The GitHub repository AffrizaWildanFauzan/datera-v2 contains a labelled image folder "datera-v2" with 30 categories: Albizia saponaria, Dendrobium leonis, Dracaena trifasciata, Echinodorus radican, Gymnocalycium, Hopea bilitonensis, Impatiens walleriana, Lagerstroemia speciosa, Ixora acuminata, Monstera adansonii, Nepenthes sumatrana, Alocasia Black Velvet, Nepenthes reinwardtiana, Ochna kirkii, Philodendron Lemon, Portulaca sp, Quassia amara, Reutealis trisperma, Rosa sp, Russelia equisetiformis, Syzygium myrtifolium, Tabernaemontana corymbosa, Anacampseros rufescens Sunrise, 3 apocynacaea, Areca catechu, Catharanthus roseus, Ceiba pentandra, Cuphea hyssopifolia, Cymbidium bicolor, Dendrobium Uthai White. Examples follow, each with its label.

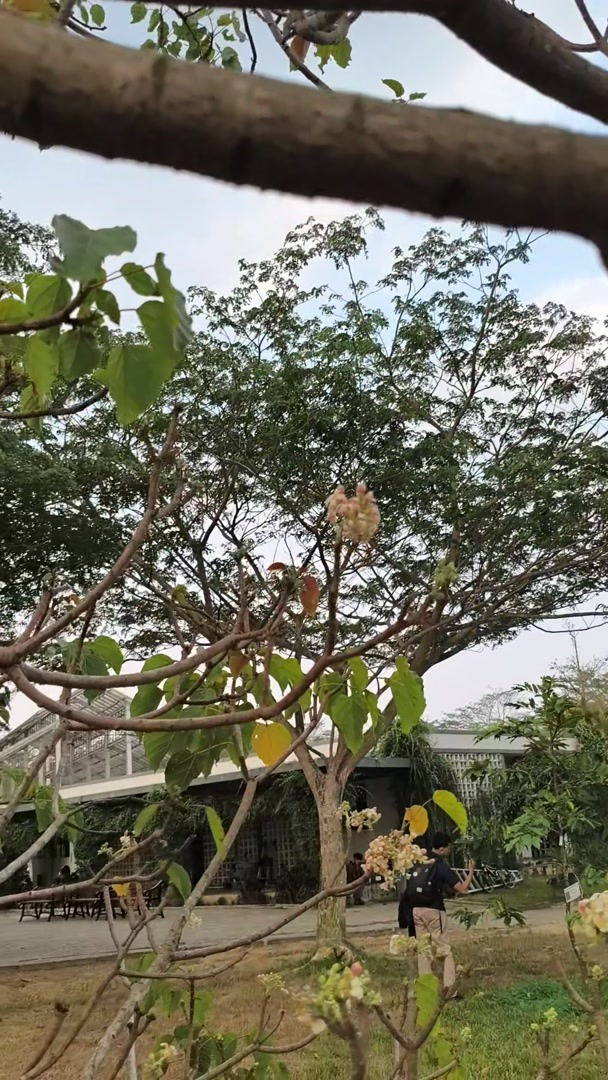
Label: Reutealis trisperma

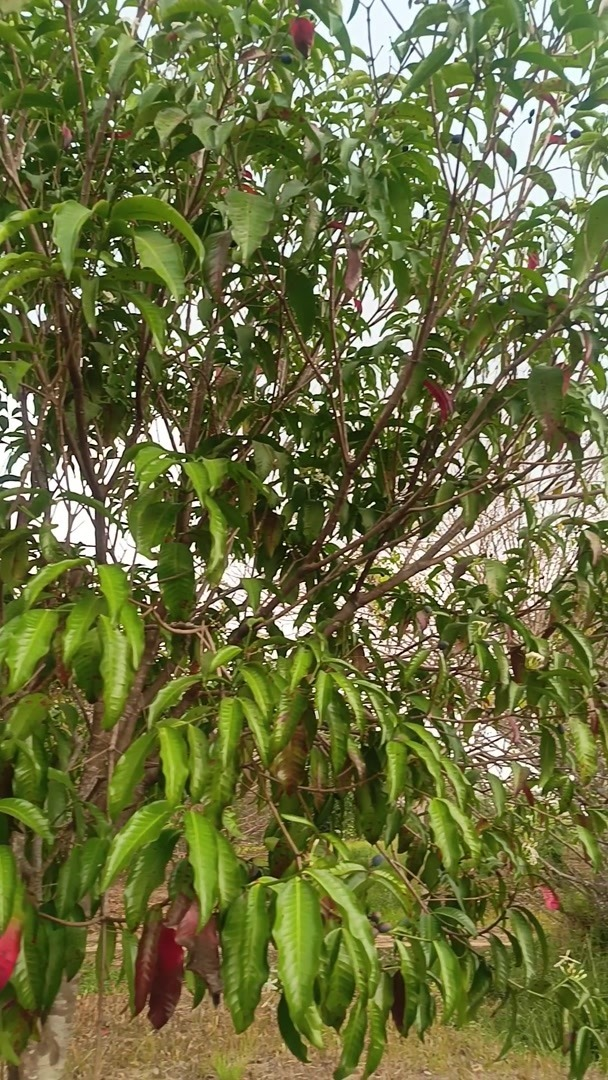
Label: 3 apocynacaea

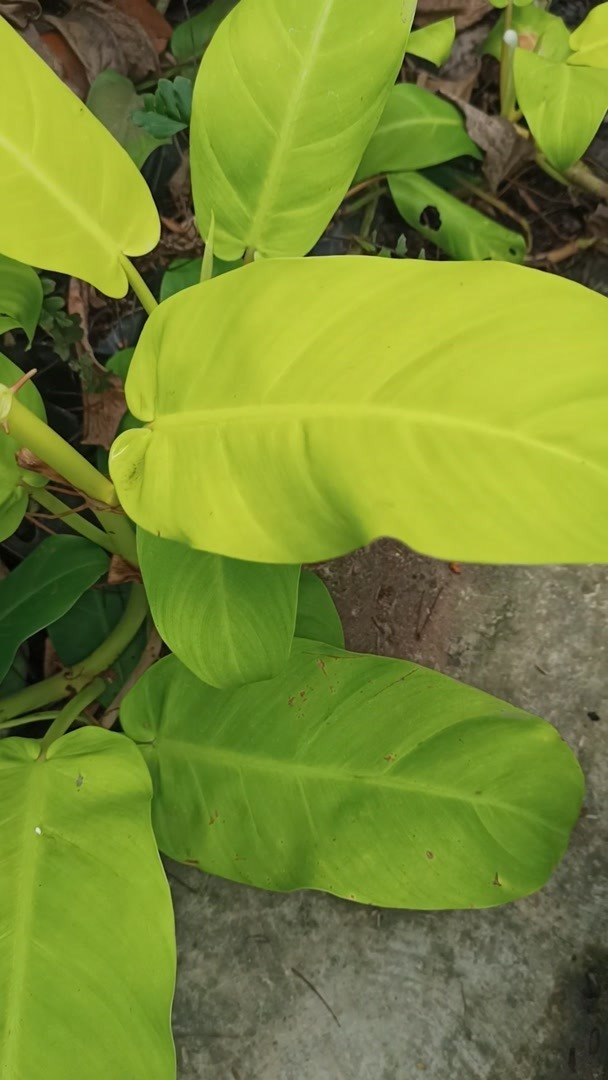
Label: Philodendron Lemon

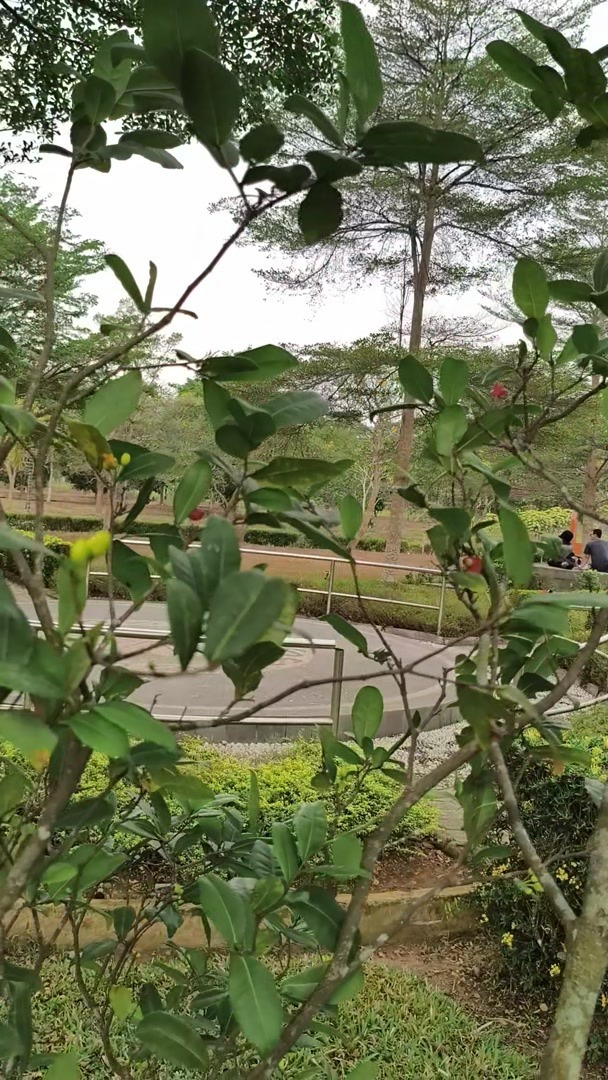
Label: Ochna kirkii

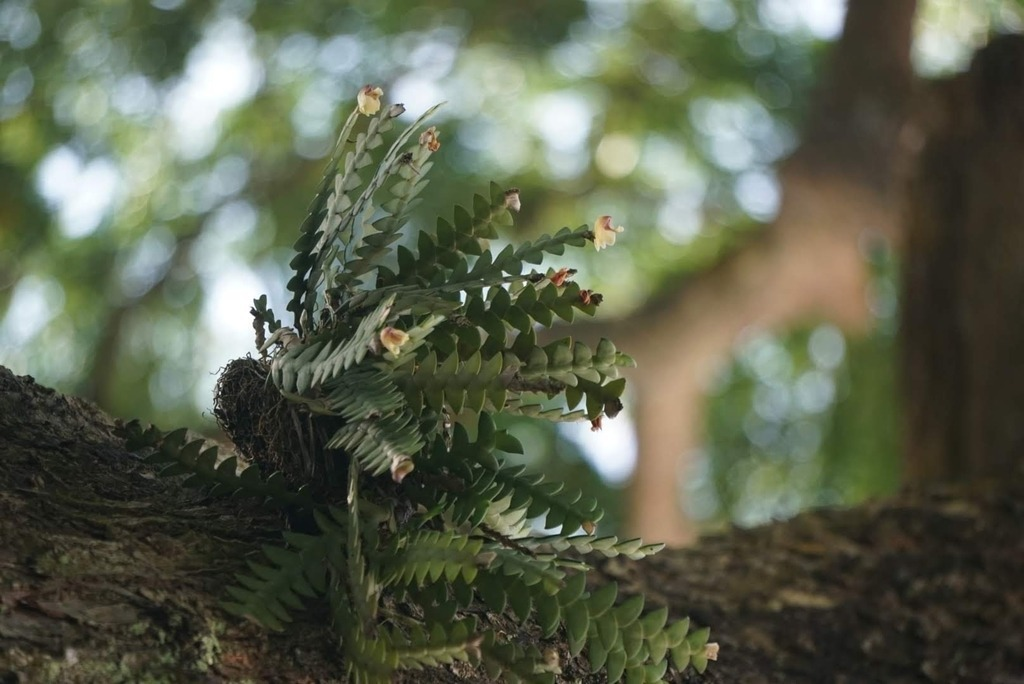
Label: Dendrobium leonis

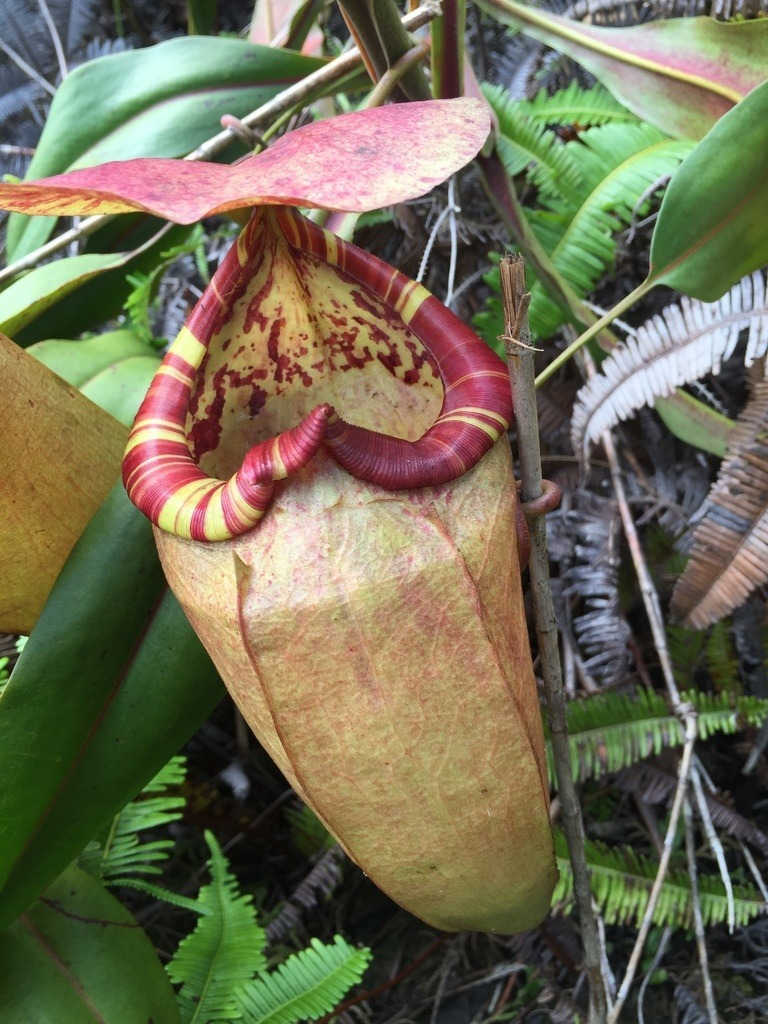
Label: Nepenthes sumatrana
